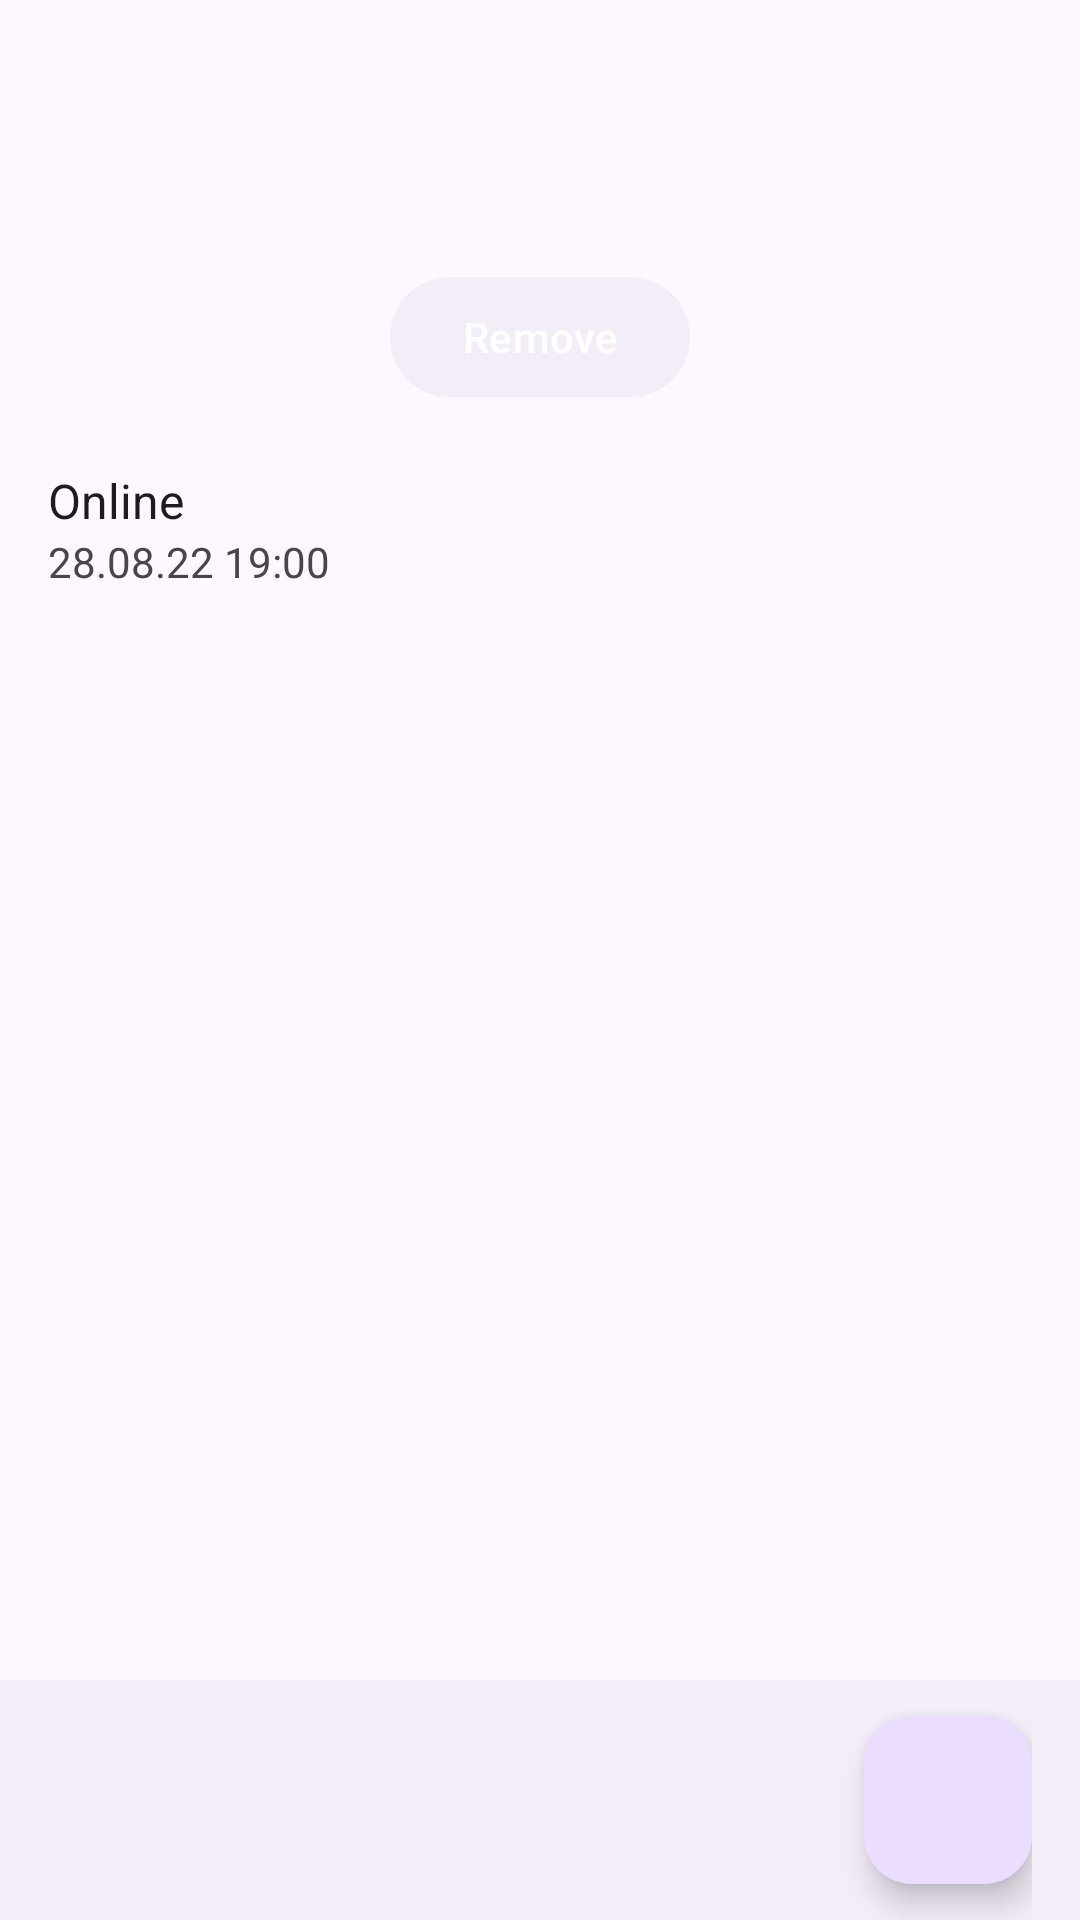

Android layout source for this screen:
<!-- AndroidManifest.xml: application theme AppTheme -->
<!-- res/layout/fragment_new_post.xml -->
<?xml version="1.0" encoding="utf-8"?>
<androidx.constraintlayout.widget.ConstraintLayout xmlns:android="http://schemas.android.com/apk/res/android"
    xmlns:app="http://schemas.android.com/apk/res-auto"
    xmlns:tools="http://schemas.android.com/tools"
    android:layout_width="match_parent"
    android:layout_height="match_parent">

    <ScrollView
        android:id="@+id/scrollView"
        android:layout_width="0dp"
        android:layout_height="0dp"
        app:layout_constraintBottom_toTopOf="@id/bottom_app_bar_layout"
        app:layout_constraintEnd_toEndOf="parent"
        app:layout_constraintStart_toStartOf="parent"
        app:layout_constraintTop_toTopOf="parent">

        <LinearLayout
            android:layout_width="match_parent"
            android:layout_height="wrap_content"
            android:orientation="vertical">

            <EditText
                android:id="@+id/content"
                android:layout_width="match_parent"
                android:layout_height="wrap_content"
                android:background="@android:color/transparent"
                android:inputType="textMultiLine"
                android:padding="@dimen/common_spacing" />

            <FrameLayout
                android:id="@+id/mediaContainer"
                android:layout_width="match_parent"
                android:layout_height="wrap_content">

                <ImageView
                    android:id="@+id/imageAttachment"
                    android:layout_width="wrap_content"
                    android:layout_height="wrap_content"
                    android:layout_gravity="center_horizontal"
                    android:contentDescription="@string/description_photo" />

                <ImageView
                    android:id="@+id/play"
                    android:layout_width="80dp"
                    android:layout_height="80dp"
                    android:layout_gravity="center"
                    android:contentDescription="@string/play"
                    app:srcCompat="@drawable/ic_play" />

                <com.google.android.material.button.MaterialButton
                    android:id="@+id/removeAttachment"
                    android:layout_width="wrap_content"
                    android:layout_height="wrap_content"
                    android:layout_gravity="center_horizontal|bottom"
                    android:text="@string/remove" />
            </FrameLayout>

            <LinearLayout
                android:layout_width="match_parent"
                android:layout_height="wrap_content"
                android:orientation="vertical"
                android:padding="16dp">

                <include
                    android:id="@+id/card_title_subtitle_audio"
                    layout="@layout/card_title_subtitle_audio" />
            </LinearLayout>

        </LinearLayout>
    </ScrollView>

    <androidx.coordinatorlayout.widget.CoordinatorLayout
        android:id="@+id/bottom_app_bar_layout"
        android:layout_width="match_parent"
        android:layout_height="wrap_content"
        app:layout_constraintBottom_toBottomOf="parent"
        app:layout_constraintEnd_toEndOf="parent"
        app:layout_constraintStart_toStartOf="parent">

        <com.google.android.material.bottomappbar.BottomAppBar
            android:id="@+id/bottom_app_bar"
            android:layout_width="match_parent"
            android:layout_height="wrap_content"
            android:backgroundTint="#F3EDF7"
            android:paddingEnd="16dp"
            app:fabAlignmentMode="center"
            app:fabCradleMargin="8dp"
            app:fabCradleRoundedCornerRadius="28dp"
            app:fabCradleVerticalOffset="10dp"
            app:hideOnScroll="true">

            <Button
                android:id="@+id/pick_photo"
                style="?attr/materialIconButtonStyle"
                android:layout_width="48dp"
                android:layout_height="48dp"
                android:contentDescription="@string/attach_image"
                app:icon="@drawable/ic_camera_24dp"
                app:iconSize="24dp"
                app:iconTint="#000000" />

            <Button
                android:id="@+id/attach_video_audio"
                style="?attr/materialIconButtonStyle"
                android:layout_width="48dp"
                android:layout_height="48dp"
                android:contentDescription="@string/attach_video_audio"
                app:icon="@drawable/ic_attach_24dp"
                app:iconSize="24dp"
                app:iconTint="#000000" />

            <Button
                android:id="@+id/select_users"
                style="?attr/materialIconButtonStyle"
                android:layout_width="48dp"
                android:layout_height="48dp"
                android:contentDescription="@string/select_users"
                app:icon="@drawable/ic_users_24dp"
                app:iconSize="24dp"
                app:iconTint="#000000" />

            <Button
                android:id="@+id/select_location"
                style="?attr/materialIconButtonStyle"
                android:layout_width="48dp"
                android:layout_height="48dp"
                android:contentDescription="@string/select_location"
                app:icon="@drawable/ic_location_pin_24dp"
                app:iconSize="24dp"
                app:iconTint="#000000" />

            <com.google.android.material.floatingactionbutton.FloatingActionButton
                android:id="@+id/select_date_event_type"
                android:layout_width="wrap_content"
                android:layout_height="wrap_content"
                android:layout_gravity="end"
                android:contentDescription="@string/select_date_event_type"
                app:fabAlignmentMode="center"
                app:fabSize="mini"
                app:srcCompat="@drawable/ic_add_24dp" />

        </com.google.android.material.bottomappbar.BottomAppBar>
    </androidx.coordinatorlayout.widget.CoordinatorLayout>
</androidx.constraintlayout.widget.ConstraintLayout>
<!-- res/layout/card_title_subtitle_audio.xml (included above) -->
<?xml version="1.0" encoding="utf-8"?>
<LinearLayout xmlns:android="http://schemas.android.com/apk/res/android"
    xmlns:tools="http://schemas.android.com/tools"
    android:layout_width="match_parent"
    android:layout_height="wrap_content"
    xmlns:app="http://schemas.android.com/apk/res-auto"
    android:orientation="horizontal">

    <LinearLayout
        android:id="@+id/title_layout"
        android:layout_width="wrap_content"
        android:layout_height="wrap_content"
        android:layout_gravity="center_vertical"
        android:orientation="vertical">

        <TextView
            android:id="@+id/title"
            android:layout_width="wrap_content"
            android:layout_height="wrap_content"
            android:textAppearance="@style/AppTheme.CardTextStyle.Title"
            tools:text="Online" />

        <TextView
            android:id="@+id/subtitle"
            android:layout_width="wrap_content"
            android:layout_height="wrap_content"
            android:textAppearance="@style/AppTheme.CardTextStyle.SubTitleAndContent"
            tools:text="28.08.22 19:00" />

    </LinearLayout>

    <View
        android:layout_width="0dp"
        android:layout_height="0dp"
        android:layout_weight="1" />

    <ImageView
        android:id="@+id/play_audio"
        app:srcCompat="@drawable/ic_play"
        android:layout_width="48dp"
        android:layout_height="48dp"
        android:contentDescription="@string/play" />

</LinearLayout>
<!-- resources referenced by this layout -->
<resources>
  <dimen name="common_spacing">16dp</dimen>
  <!-- drawable ic_users_24dp (drawable) -->
  <vector xmlns:android="http://schemas.android.com/apk/res/android"
      android:width="25dp"
      android:height="24dp"
      android:viewportWidth="25"
      android:viewportHeight="24">
    <group>
      <clip-path
          android:pathData="M0.667,0h24v24h-24z"/>
      <path
          android:pathData="M16.667,11C18.327,11 19.657,9.66 19.657,8C19.657,6.34 18.327,5 16.667,5C15.007,5 13.667,6.34 13.667,8C13.667,9.66 15.007,11 16.667,11ZM8.667,11C10.327,11 11.657,9.66 11.657,8C11.657,6.34 10.327,5 8.667,5C7.007,5 5.667,6.34 5.667,8C5.667,9.66 7.007,11 8.667,11ZM8.667,13C6.337,13 1.667,14.17 1.667,16.5V19H15.667V16.5C15.667,14.17 10.997,13 8.667,13ZM16.667,13C16.377,13 16.047,13.02 15.697,13.05C16.857,13.89 17.667,15.02 17.667,16.5V19H23.667V16.5C23.667,14.17 18.997,13 16.667,13Z"
          android:fillColor="#49454F"/>
    </group>
  </vector>
  <string name="attach_image">Attach image</string>
  <string name="attach_video_audio">Attach video or audio file</string>
  <string name="description_photo">Photo</string>
  <string name="play">Play</string>
  <string name="remove">Remove</string>
  <string name="select_date_event_type">Select event date and type</string>
  <string name="select_location">Select location</string>
  <string name="select_users">Select users</string>
  <style name="AppTheme.CardTextStyle.SubTitleAndContent" parent="android:TextAppearance">
          <item name="android:textSize">14sp</item>
          <item name="android:textFontWeight">400</item>
          
          <item name="android:textColor">#49454F</item>
      </style>
  <style name="AppTheme.CardTextStyle.Title" parent="android:TextAppearance">
          <item name="android:textSize">16sp</item>
          <item name="android:textFontWeight">400</item>
          
          <item name="android:textColor">#1D1B20</item>
      </style>
  <style name="AppTheme" parent="Theme.Material3.Light.NoActionBar">
          <item name="colorPrimary">@color/colorPrimary</item>
          <item name="colorPrimaryDark">@color/colorPrimaryDark</item>
          <item name="colorAccent">@color/colorAccent</item>
      </style>
  <color name="colorPrimary">#F3EDF7</color>
  <color name="colorPrimaryDark">#3700B3</color>
  <color name="colorAccent">#03DAC5</color>
</resources>
